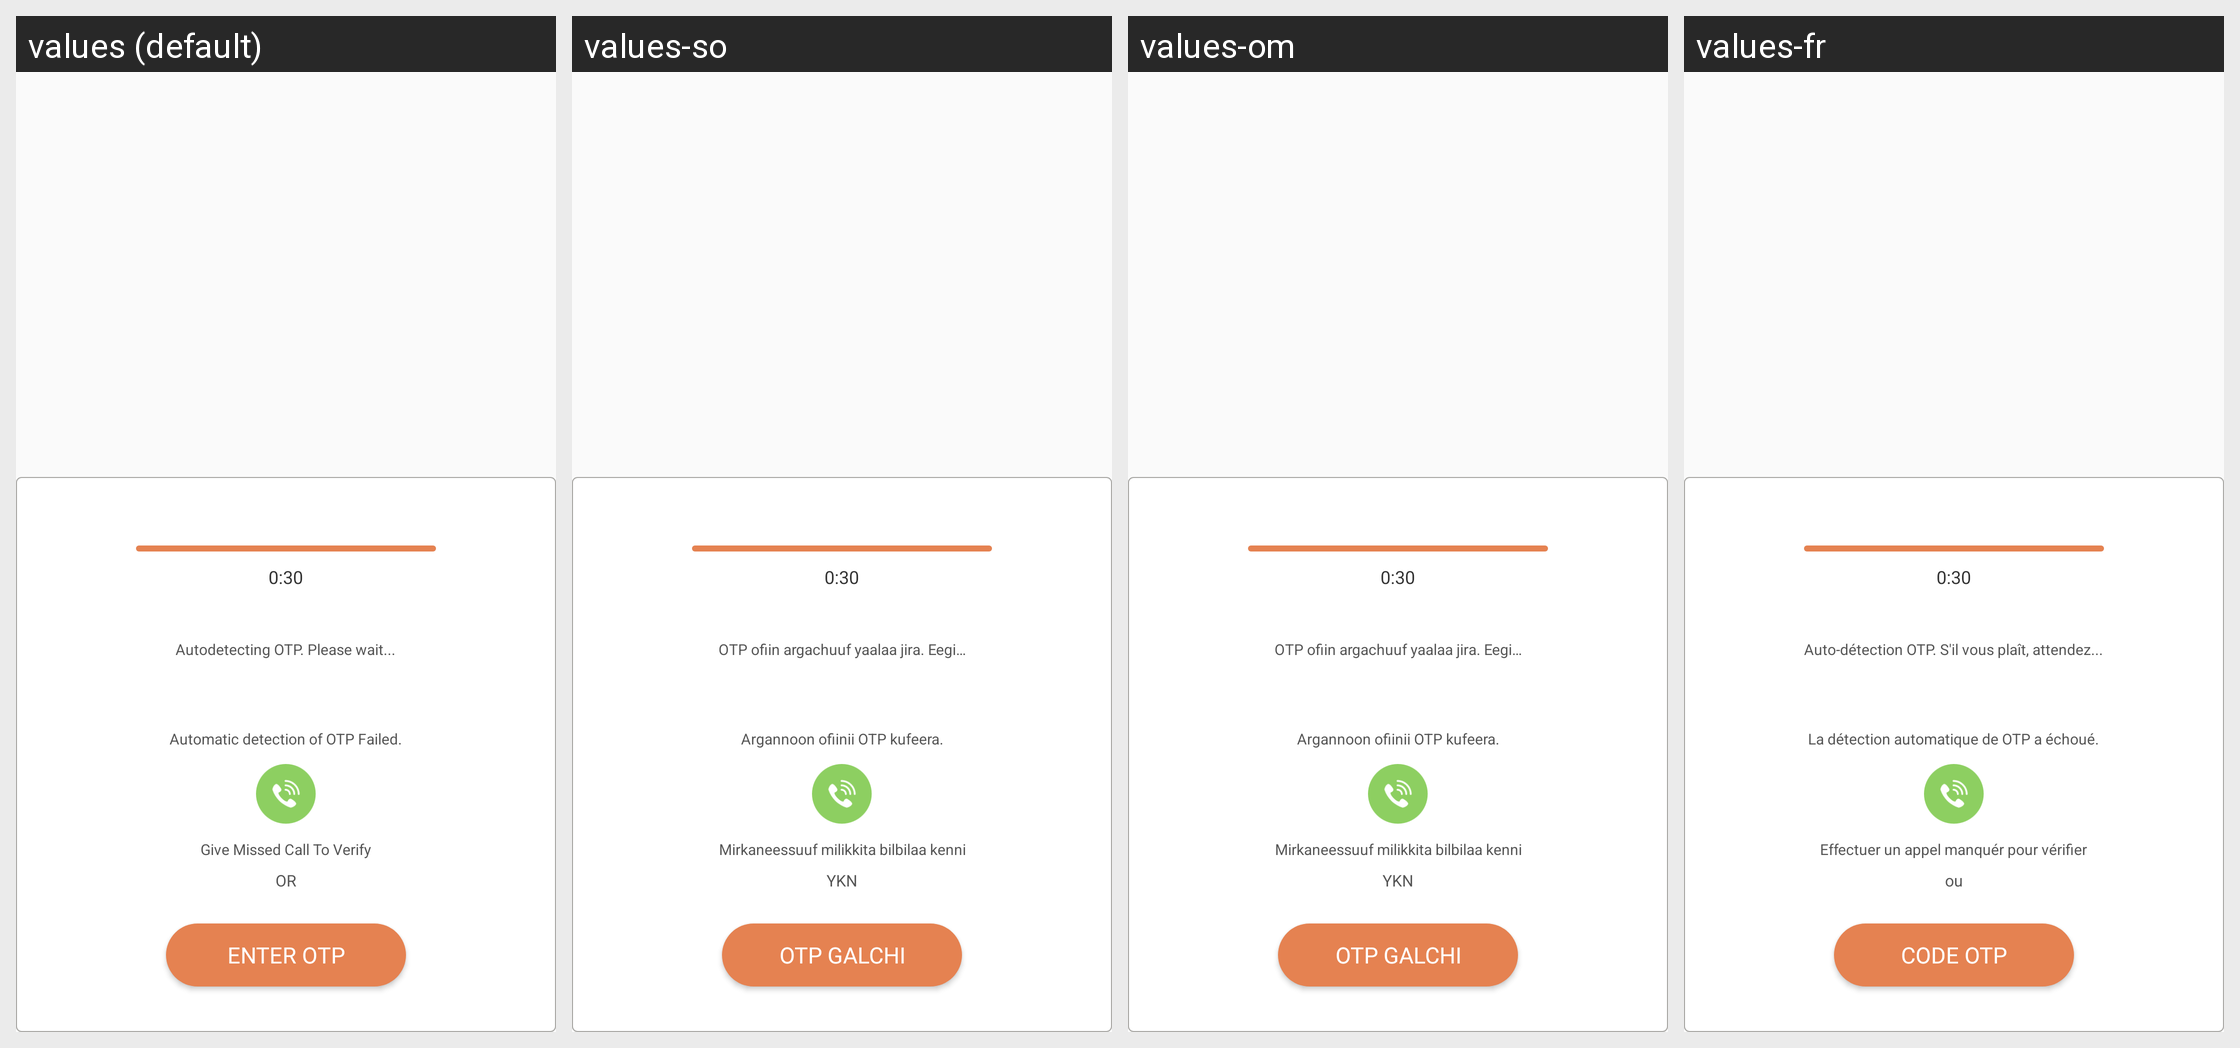

This grid shows one Android layout under several languages. Give, for every string resource on the screen, its name, the default text and each shown locale's text.
Android screen res/layout/dialog_autodetect.xml rendered under 4 locales, left to right: values (default), values-so, values-om, values-fr. Device: Nexus 5 (rendered at 1080×1920; each locale shown at half size, 540×960, under a caption strip naming it); theme AppTheme.
Other locales in the repository, not shown: values-am, values-ar, values-as, values-es, values-gu, values-hi, values-kn, values-ml, values-or, values-ta, values-te, values-ti.
Strings drawn on this screen, with the default value and each locale's value (text and hints the layout hard-codes, and strings that could not be matched under every locale, appear in the picture but are not listed):

auto_detect_otp_wait
  values: Autodetecting OTP. Please wait...
  values-so: OTP ofiin argachuuf yaalaa jira. Eegi…
  values-om: OTP ofiin argachuuf yaalaa jira. Eegi…
  values-fr: Auto-détection OTP. S'il vous plaît, attendez...

auto_detect_otp_failed
  values: Automatic detection of OTP Failed.
  values-so: Argannoon ofiinii OTP kufeera.
  values-om: Argannoon ofiinii OTP kufeera.
  values-fr: La détection automatique de OTP a échoué.

give_misscall_to_verify
  values: Give Missed Call To Verify
  values-so: Mirkaneessuuf milikkita bilbilaa kenni
  values-om: Mirkaneessuuf milikkita bilbilaa kenni
  values-fr: Effectuer un appel manquér pour vérifier

or
  values: OR
  values-so: YKN
  values-om: YKN
  values-fr: ou

enter_otp
  values: ENTER OTP
  values-so: OTP GALCHI
  values-om: OTP GALCHI
  values-fr: Code OTP
